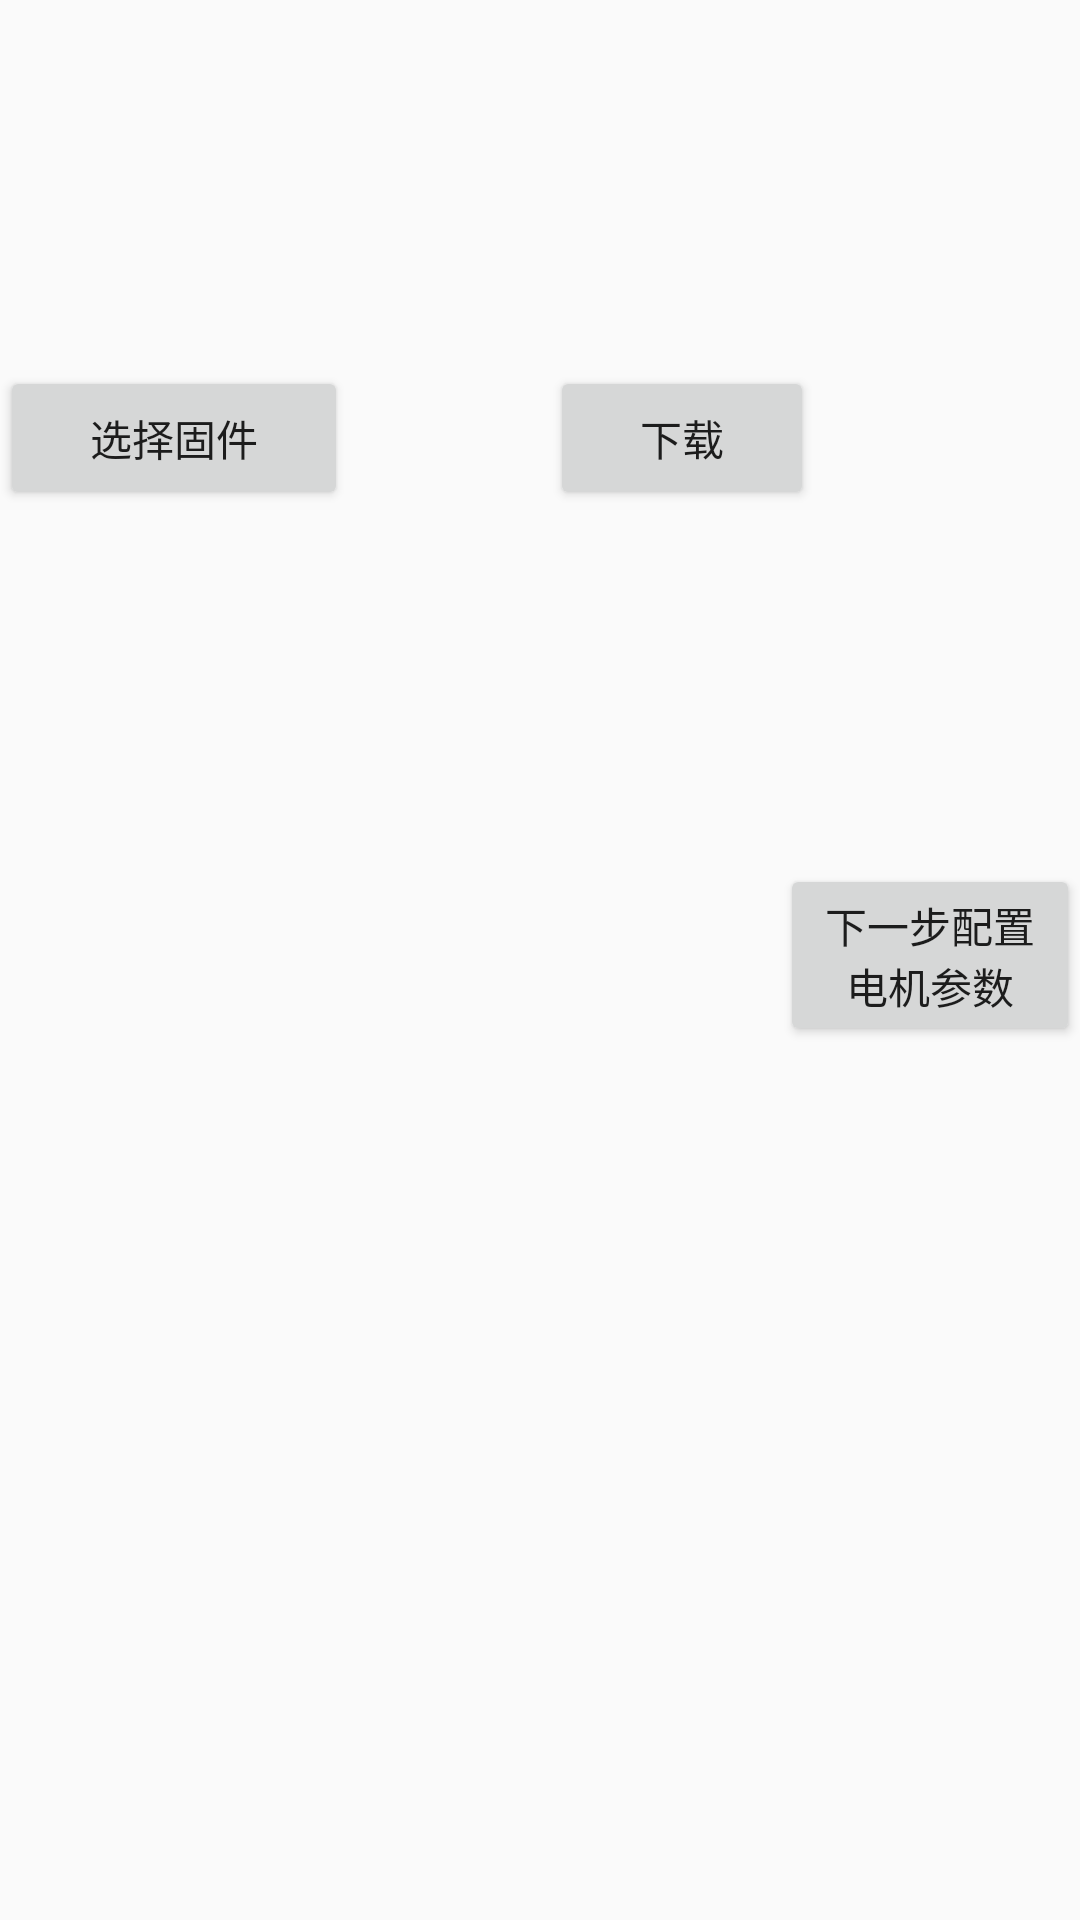

Here is an Android app screen rendered from its layout file. Give the layout XML and the strings, colors and styles it references.
<!-- AndroidManifest.xml: application theme AppTheme -->
<!-- res/layout/home_page.xml -->
<?xml version="1.0" encoding="utf-8"?>
<LinearLayout xmlns:android="http://schemas.android.com/apk/res/android"
              android:orientation="vertical"
              android:layout_width="match_parent"
              android:layout_height="match_parent">
    <Space
        android:layout_width="match_parent"
        android:layout_height="120dp"/>

    <LinearLayout
        android:orientation="horizontal"
        android:layout_width="wrap_content"
        android:layout_height="wrap_content">

        <Button
            android:layout_width="wrap_content"
            android:layout_height="wrap_content"
            android:text="@string/ChooseFirmware"
            android:id="@+id/button"
            android:paddingLeft="30dp"
            android:paddingRight="30dp"/>

        <TextView
            android:layout_width="wrap_content"
            android:layout_height="wrap_content"
            android:text=" "
            android:textSize="30sp"
            android:id="@+id/textView"
            android:paddingRight="30dp"
            android:paddingLeft="30dp"/>

        <Button
            android:layout_width="wrap_content"
            android:layout_height="wrap_content"
            android:text="下载"
            android:id="@+id/button2"/>

    </LinearLayout>

    <Space
        android:layout_width="match_parent"
        android:layout_height="120dp"/>

    <RelativeLayout
        android:layout_width="match_parent"
        android:layout_height="match_parent">

        <Button
            android:layout_width="100dp"
            android:layout_height="wrap_content"
            android:text="下一步配置电机参数"
            android:layout_alignParentRight="true"
            android:layout_alignParentEnd="true"
            android:id="@+id/button3"/>

    </RelativeLayout>
</LinearLayout>
<!-- resources referenced by this layout -->
<resources>
  <string name="ChooseFirmware">选择固件</string>
  <style name="AppTheme" parent="AppTheme.Base">
      </style>
  <style name="AppTheme.Base" parent="Theme.AppCompat.Light.DarkActionBar">
          <item name="colorAccent">@color/primary_blue</item>
          <item name="windowActionBar">false</item>
          <item name="android:windowNoTitle">true</item>
          <item name="android:editTextStyle">@style/AppEditText</item>
      </style>
  <color name="primary_blue">#03A9F4</color>
  <style name="AppEditText" parent="Widget.AppCompat.EditText">
          <item name="android:textSize">16sp</item>
      </style>
</resources>
